The GitHub repository ThomasStuart/RockPaperScissorsMachineLearning contains a labelled image folder "RockPaperScissorsMachineLearning" with 3 categories: paper, rock, scissors. Examples follow, each with its label.

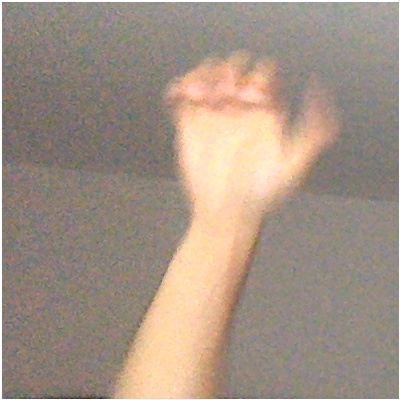
Label: rock

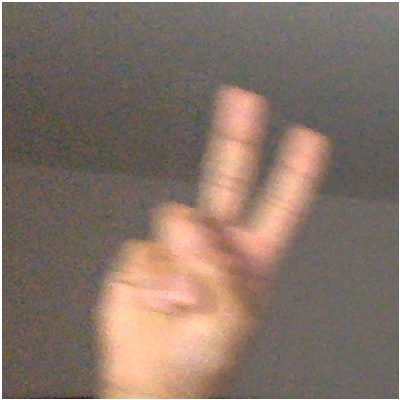
Label: scissors

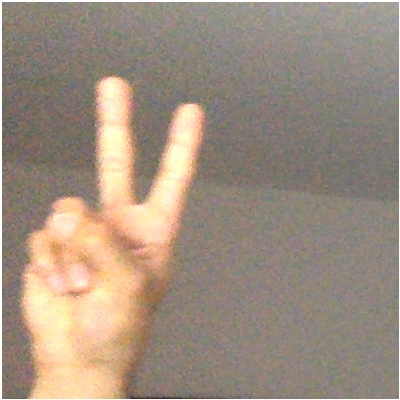
Label: scissors

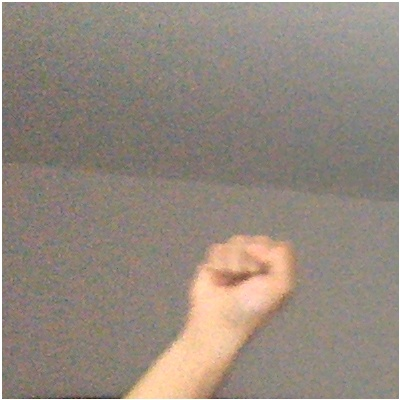
Label: rock

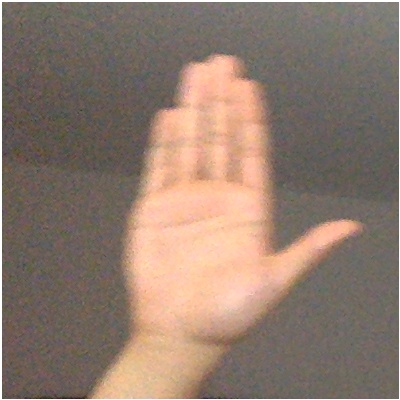
Label: paper

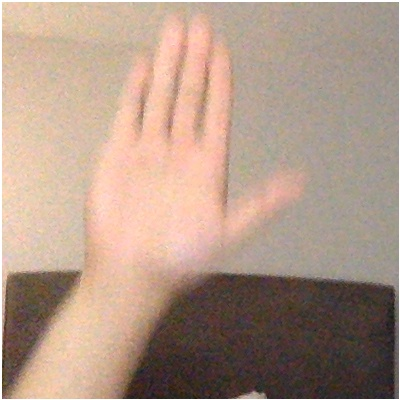
Label: paper
